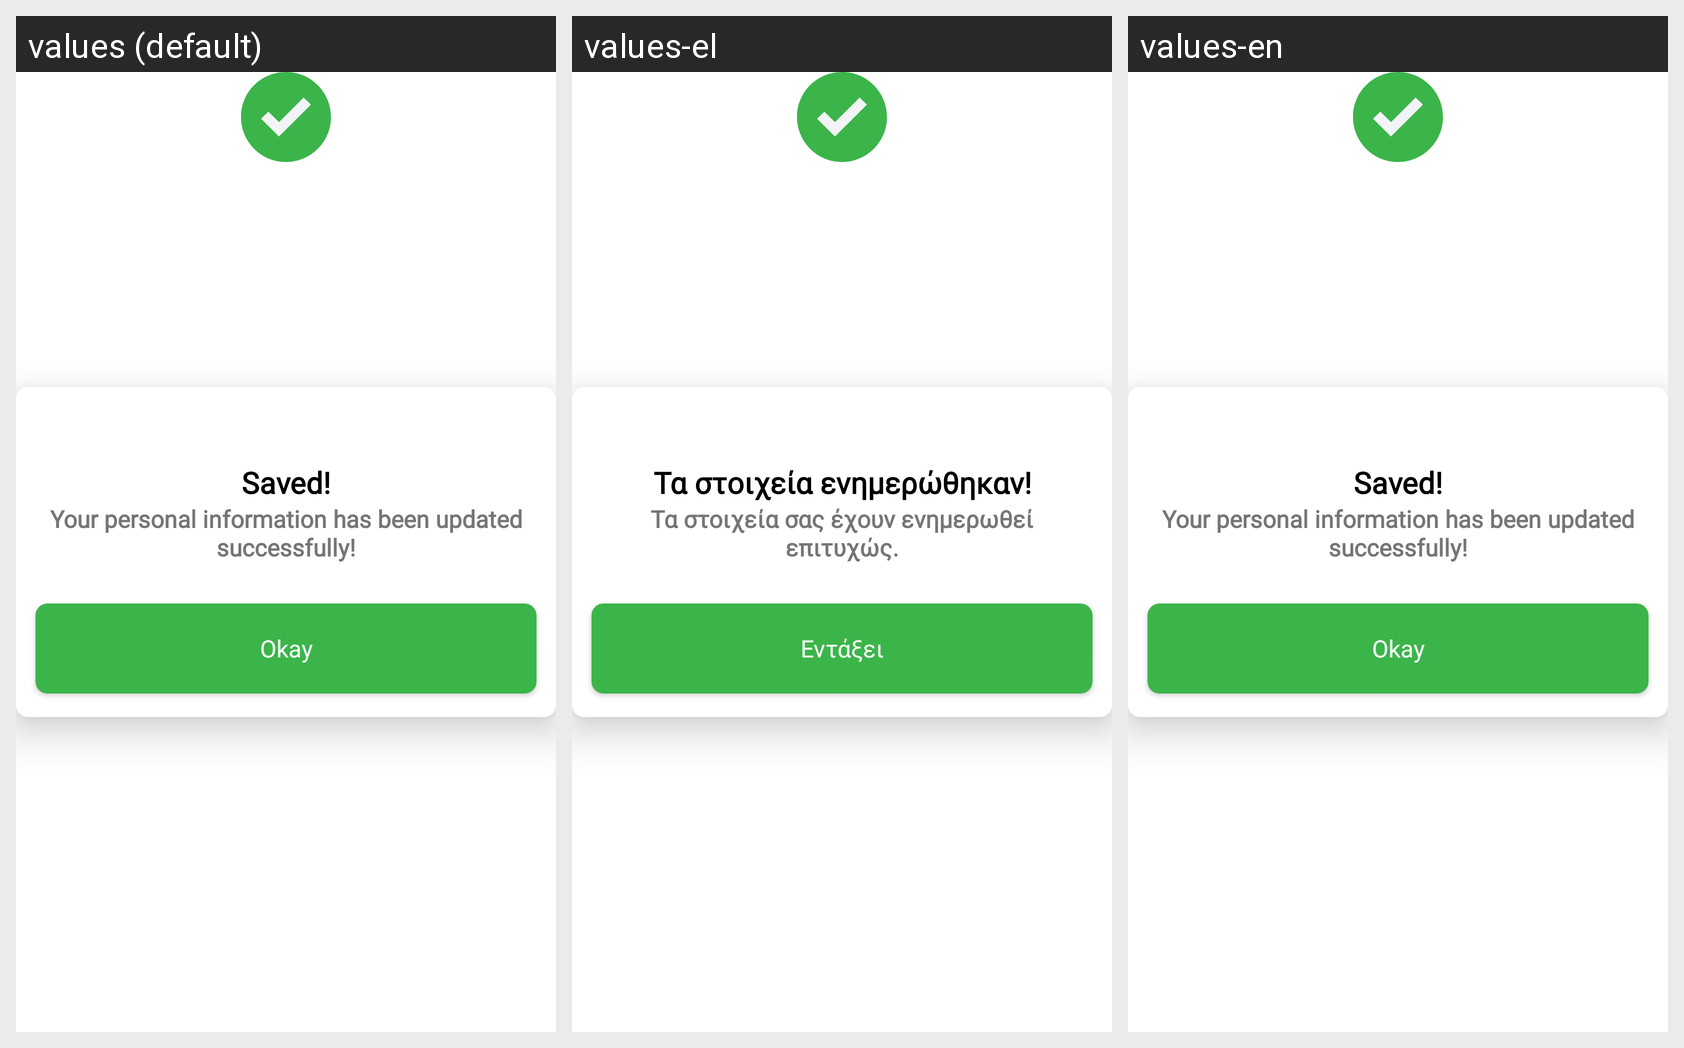

This grid shows one Android layout under several languages. Give, for every string resource on the screen, its name, the default text and each shown locale's text.
Android screen res/layout/alert_profile_saved.xml rendered under 3 locales, left to right: values (default), values-el, values-en. Device: Nexus 5 (rendered at 1080×1920; each locale shown at half size, 540×960, under a caption strip naming it); theme BaseTheme.
Strings drawn on this screen, with the default value and each locale's value (text and hints the layout hard-codes, and strings that could not be matched under every locale, appear in the picture but are not listed):

alert_profile_saved_txt_title
  values: Saved!
  values-el: Τα στοιχεία ενημερώθηκαν!
  values-en: Saved!  [not translated; the default value is used]

alert_profile_saved_txt_desc
  values: Your personal information has been updated successfully!
  values-el: Τα στοιχεία σας έχουν ενημερωθεί επιτυχώς.
  values-en: Your personal information has been updated successfully!  [not translated; the default value is used]

general_ok
  values: Okay
  values-el: Εντάξει
  values-en: Okay  [not translated; the default value is used]
